Run: headless pygame with SDL's dummy video driver; simulated clock (each Clock.tick advances the game by its frame time, no real sleeping); random seed 0; keys injected as events and as key.get_pressed() state; no mouse input.
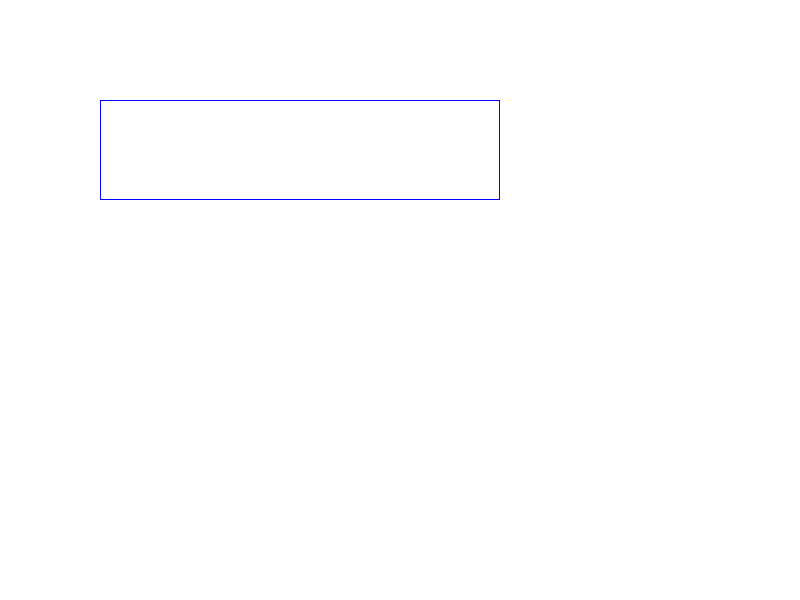
Frame 1 of 4 · flips 1–60 · no input
Frame 2 of 4 · flips 61–180 · tapped SPACE, RETURN · held RIGHT (→), D · screen unchanged from frame 1, image omitted
Frame 3 of 4 · flips 181–300 · held DOWN (↓), S · screen unchanged from frame 2, image omitted
Frame 4 of 4 · flips 301–420 · held LEFT (←), A, UP (↑), W · screen unchanged from frame 3, image omitted

The pygame program that drew these frames:

import time
import pygame
import sys

SCREEN_WIDTH = 800
SCREEN_HEIGHT = 600
BACKGROUND_COLOR = (255, 255, 255)

class GeomUI:
    def __init__(self):
        pygame.init()
        self.screen = pygame.display.set_mode((SCREEN_WIDTH, SCREEN_HEIGHT))
        pygame.display.set_caption('Geometry Plot')
        self.screen.fill(BACKGROUND_COLOR)
        
    def run(self):
        while True:
            for event in pygame.event.get():
                if event.type == pygame.QUIT:
                    pygame.quit()
                    sys.exit()
                    
            pygame.display.update()

    def draw_test(self):
        pygame.draw.rect(self.screen, (0, 0, 255), [100, 100, 400, 100], 1)
        pygame.display.update()

if __name__ == '__main__':
    test = GeomUI()
    test.draw_test()
    test.run()
